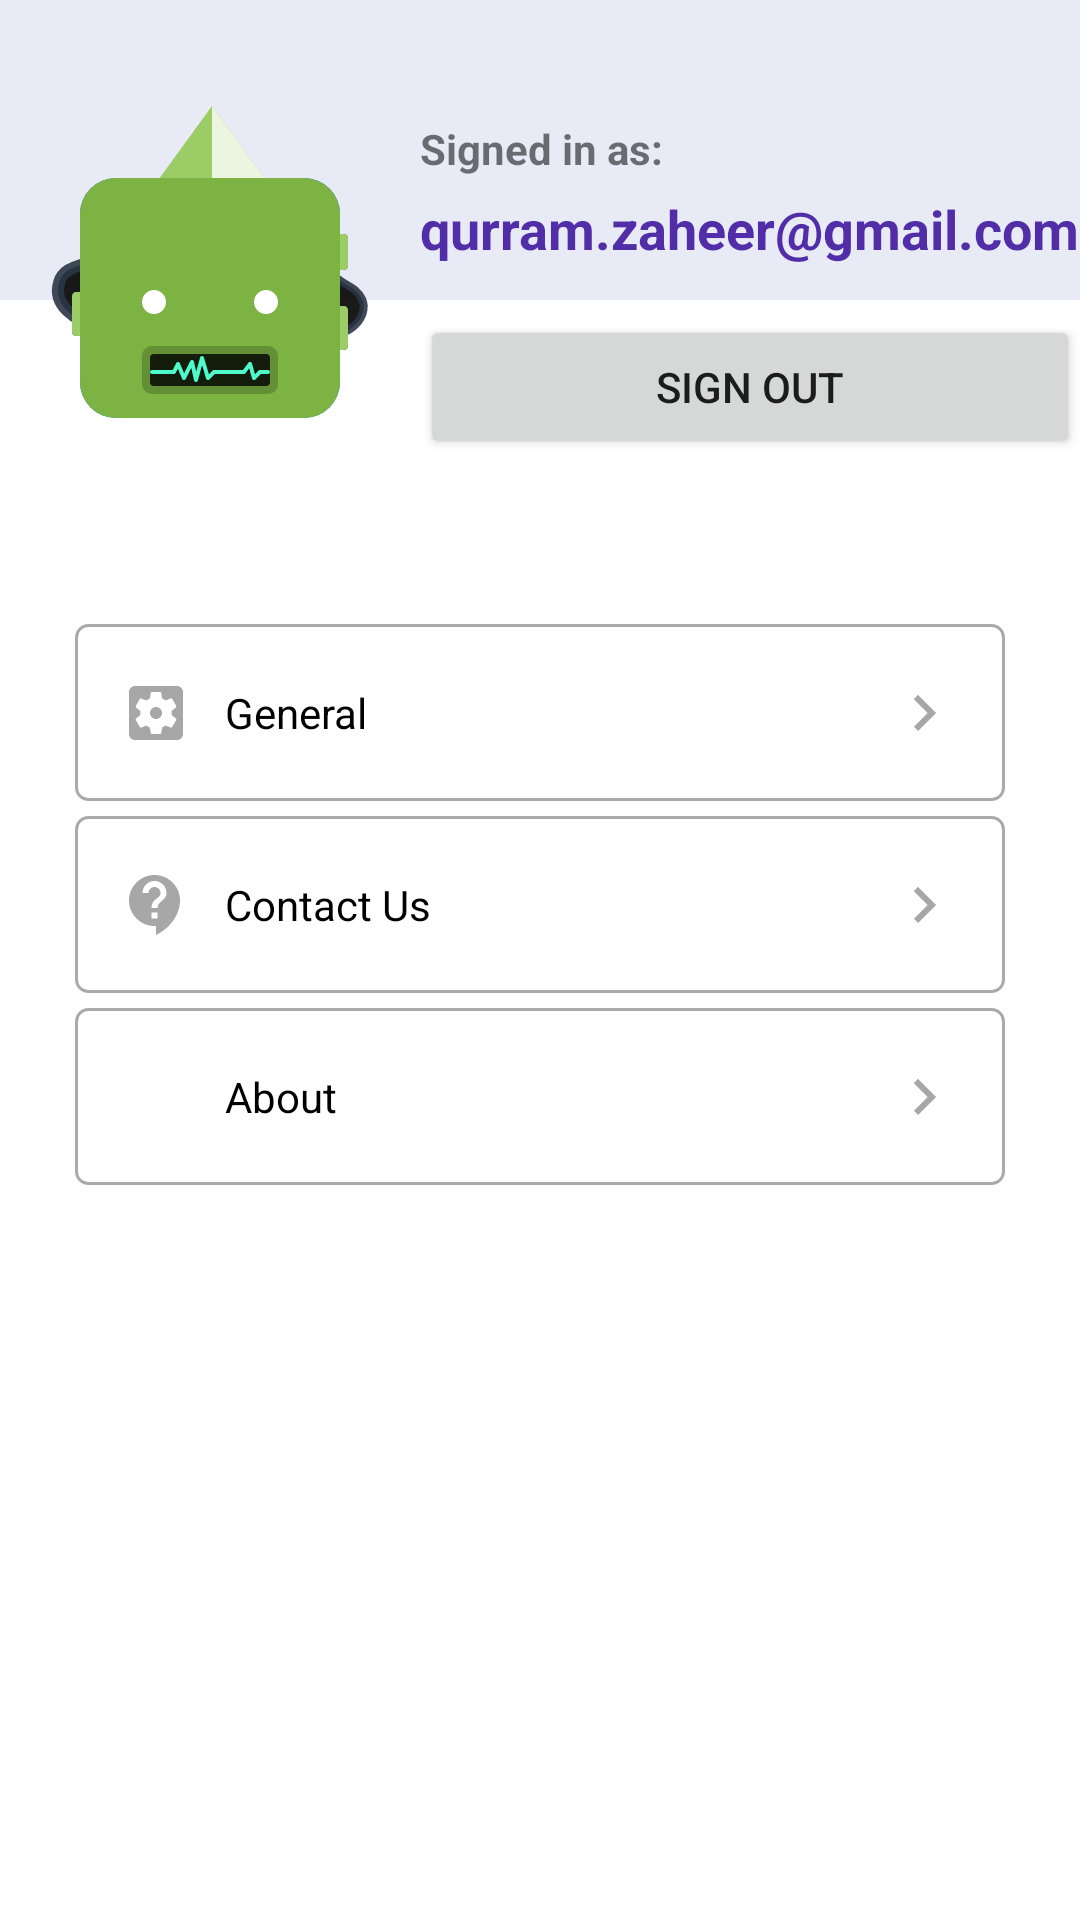

Here is an Android app screen rendered from its layout file. Give the layout XML and the strings, colors and styles it references.
<!-- AndroidManifest.xml: application theme Theme.Revitalize -->
<!-- res/layout/fragment_settings.xml -->
<?xml version="1.0" encoding="utf-8"?>
<androidx.constraintlayout.widget.ConstraintLayout xmlns:android="http://schemas.android.com/apk/res/android"
    xmlns:app="http://schemas.android.com/apk/res-auto"
    xmlns:tools="http://schemas.android.com/tools"
    android:layout_width="match_parent"
    android:layout_height="match_parent"
    tools:context=".presentation.settings.SettingsFragment">

    <androidx.constraintlayout.widget.ConstraintLayout
        android:layout_width="match_parent"
        android:layout_height="0dp"
        android:layout_marginBottom="75dp"
        android:padding="25dp"
        app:layout_constraintBottom_toBottomOf="parent"
        app:layout_constraintEnd_toEndOf="parent"
        app:layout_constraintStart_toStartOf="parent"
        app:layout_constraintTop_toBottomOf="@+id/settingsSignOutBtn">

        <ImageView
            android:id="@+id/imageView10"
            android:layout_width="wrap_content"
            android:layout_height="wrap_content"
            android:layout_marginStart="15dp"
            android:src="@drawable/ic_baseline_settings_applications_24"
            app:layout_constraintBottom_toBottomOf="@+id/textView6"
            app:layout_constraintStart_toStartOf="@+id/textView6"
            app:layout_constraintTop_toTopOf="@+id/textView6" />

        <TextView
            android:id="@+id/textView6"
            android:layout_width="0dp"
            android:layout_height="wrap_content"
            android:layout_marginTop="30dp"
            android:background="@drawable/edit_text_border"
            android:padding="20dp"
            android:paddingStart="50dp"
            android:shadowColor="#000000"
            android:text="General"
            android:textColor="#000000"
            app:layout_constraintEnd_toEndOf="parent"
            app:layout_constraintStart_toStartOf="parent"
            app:layout_constraintTop_toTopOf="parent" />

        <TextView
            android:id="@+id/settingsContactView"
            android:layout_width="0dp"
            android:layout_height="wrap_content"
            android:layout_marginTop="5dp"
            android:background="@drawable/edit_text_border"
            android:padding="20dp"
            android:paddingStart="50dp"
            android:shadowColor="#000000"
            android:text="Contact Us"
            android:textColor="#000000"
            app:layout_constraintEnd_toEndOf="parent"
            app:layout_constraintStart_toStartOf="parent"
            app:layout_constraintTop_toBottomOf="@+id/textView6" />

        <TextView
            android:id="@+id/settingsAboutView"
            android:layout_width="0dp"
            android:layout_height="wrap_content"
            android:layout_marginTop="5dp"
            android:background="@drawable/edit_text_border"
            android:padding="20dp"
            android:paddingStart="50dp"
            android:shadowColor="#000000"
            android:text="About"
            android:textColor="#000000"
            app:layout_constraintEnd_toEndOf="parent"
            app:layout_constraintHorizontal_bias="0.32"
            app:layout_constraintStart_toStartOf="parent"
            app:layout_constraintTop_toBottomOf="@+id/settingsContactView" />

        <ImageView
            android:id="@+id/imageView12"
            android:layout_width="wrap_content"
            android:layout_height="wrap_content"
            android:layout_marginEnd="15dp"
            android:src="@drawable/ic_baseline_keyboard_arrow_right_24"
            app:layout_constraintBottom_toBottomOf="@+id/textView6"
            app:layout_constraintEnd_toEndOf="@+id/textView6"
            app:layout_constraintTop_toTopOf="@+id/textView6" />

        <ImageView
            android:id="@+id/imageView14"
            android:layout_width="wrap_content"
            android:layout_height="wrap_content"
            android:layout_marginEnd="15dp"
            android:src="@drawable/ic_baseline_keyboard_arrow_right_24"
            app:layout_constraintBottom_toBottomOf="@+id/settingsContactView"
            app:layout_constraintEnd_toEndOf="@+id/settingsContactView"
            app:layout_constraintTop_toTopOf="@+id/settingsContactView" />

        <ImageView
            android:id="@+id/imageView15"
            android:layout_width="wrap_content"
            android:layout_height="wrap_content"
            android:layout_marginEnd="15dp"
            android:src="@drawable/ic_baseline_keyboard_arrow_right_24"
            app:layout_constraintBottom_toBottomOf="@+id/settingsAboutView"
            app:layout_constraintEnd_toEndOf="@+id/settingsAboutView"
            app:layout_constraintTop_toTopOf="@+id/settingsAboutView" />

        <ImageView
            android:id="@+id/imageView13"
            android:layout_width="wrap_content"
            android:layout_height="wrap_content"
            android:layout_marginStart="15dp"
            android:src="@drawable/ic_baseline_contact_support_24"
            app:layout_constraintBottom_toBottomOf="@+id/settingsContactView"
            app:layout_constraintStart_toStartOf="@+id/settingsContactView"
            app:layout_constraintTop_toTopOf="@+id/settingsContactView" />

        <ImageView
            android:id="@+id/imageView16"
            android:layout_width="wrap_content"
            android:layout_height="wrap_content"
            android:layout_marginStart="15dp"
            android:src="@drawable/ic_baseline_info_24"
            app:layout_constraintBottom_toBottomOf="@+id/settingsAboutView"
            app:layout_constraintStart_toStartOf="@+id/settingsAboutView"
            app:layout_constraintTop_toTopOf="@+id/settingsAboutView" />

    </androidx.constraintlayout.widget.ConstraintLayout>

    <Button
        android:id="@+id/settingsSignOutBtn"
        android:layout_width="0dp"
        android:layout_height="wrap_content"
        android:layout_marginTop="5dp"
        android:text="Sign out"
        app:layout_constraintEnd_toEndOf="@+id/signedInUser"
        app:layout_constraintStart_toStartOf="@+id/signedInUser"
        app:layout_constraintTop_toBottomOf="@+id/view" />

    <View
        android:id="@+id/view"
        android:layout_width="0dp"
        android:layout_height="100dp"
        android:background="#E8EAF6"
        app:layout_constraintEnd_toEndOf="parent"
        app:layout_constraintStart_toStartOf="parent"
        app:layout_constraintTop_toTopOf="parent" />

    <ImageView
        android:id="@+id/imageView19"
        android:layout_width="wrap_content"
        android:layout_height="wrap_content"
        android:layout_marginStart="10dp"
        android:layout_marginTop="30dp"
        android:src="@drawable/bottts"
        app:layout_constraintStart_toStartOf="parent"
        app:layout_constraintTop_toTopOf="parent" />

    <com.google.android.material.card.MaterialCardView
        android:id="@+id/cardView"
        android:layout_width="wrap_content"
        android:layout_height="wrap_content"
        android:layout_marginStart="20dp"
        android:layout_marginTop="30dp"
        app:cardBackgroundColor="@android:color/transparent"
        app:cardCornerRadius="40dp"
        app:layout_constraintStart_toStartOf="parent"
        app:layout_constraintTop_toTopOf="@+id/view">

    </com.google.android.material.card.MaterialCardView>

    <TextView
        android:id="@+id/textView2"
        android:layout_width="wrap_content"
        android:layout_height="wrap_content"
        android:layout_marginTop="10dp"
        android:text="Signed in as: "
        android:textSize="14sp"
        android:textStyle="bold"
        app:layout_constraintStart_toStartOf="@+id/signedInUser"
        app:layout_constraintTop_toTopOf="@+id/imageView19" />

    <TextView
        android:id="@+id/signedInUser"
        android:layout_width="wrap_content"
        android:layout_height="wrap_content"
        android:layout_marginStart="10dp"
        android:layout_marginTop="5dp"
        android:text="qurram.zaheer@gmail.com"
        android:textColor="#512DA8"
        android:textSize="18sp"
        android:textStyle="bold"
        app:layout_constraintStart_toEndOf="@+id/imageView19"
        app:layout_constraintTop_toBottomOf="@+id/textView2" />

</androidx.constraintlayout.widget.ConstraintLayout>
<!-- resources referenced by this layout -->
<resources>
  <!-- drawable bottts: vector/xml drawable (drawable, 3966 chars, omitted) -->
  <!-- drawable edit_text_border (drawable) -->
  <?xml version="1.0" encoding="utf-8"?>
  <shape
      xmlns:android="http://schemas.android.com/apk/res/android"
      android:shape="rectangle">
      <solid
          android:color="@android:color/transparent"/>
  
      <corners
          android:bottomRightRadius="4dp"
          android:bottomLeftRadius="4dp"
          android:topLeftRadius="4dp"
          android:topRightRadius="4dp"/>
      <stroke
          android:color="@color/grey"
          android:width="1dp"/>
  </shape>
  <!-- drawable ic_baseline_contact_support_24 (drawable) -->
  <vector android:autoMirrored="true" android:height="24dp"
      android:tint="#A7A7A7" android:viewportHeight="24"
      android:viewportWidth="24" android:width="24dp" xmlns:android="http://schemas.android.com/apk/res/android">
      <path android:fillColor="@android:color/white" android:pathData="M11.5,2C6.81,2 3,5.81 3,10.5S6.81,19 11.5,19h0.5v3c4.86,-2.34 8,-7 8,-11.5C20,5.81 16.19,2 11.5,2zM12.5,16.5h-2v-2h2v2zM12.5,13h-2c0,-3.25 3,-3 3,-5 0,-1.1 -0.9,-2 -2,-2s-2,0.9 -2,2h-2c0,-2.21 1.79,-4 4,-4s4,1.79 4,4c0,2.5 -3,2.75 -3,5z"/>
  </vector>
  <!-- drawable ic_baseline_keyboard_arrow_right_24 (drawable) -->
  <vector android:autoMirrored="true" android:height="24dp"
      android:tint="#A7A7A7" android:viewportHeight="24"
      android:viewportWidth="24" android:width="24dp" xmlns:android="http://schemas.android.com/apk/res/android">
      <path android:fillColor="@android:color/white" android:pathData="M8.59,16.59L13.17,12 8.59,7.41 10,6l6,6 -6,6 -1.41,-1.41z"/>
  </vector>
  <!-- drawable ic_baseline_settings_applications_24 (drawable) -->
  <vector android:height="24dp" android:tint="#A7A7A7"
      android:viewportHeight="24" android:viewportWidth="24"
      android:width="24dp" xmlns:android="http://schemas.android.com/apk/res/android">
      <path android:fillColor="@android:color/white" android:pathData="M12,10c-1.1,0 -2,0.9 -2,2s0.9,2 2,2 2,-0.9 2,-2 -0.9,-2 -2,-2zM19,3L5,3c-1.11,0 -2,0.9 -2,2v14c0,1.1 0.89,2 2,2h14c1.11,0 2,-0.9 2,-2L21,5c0,-1.1 -0.89,-2 -2,-2zM17.25,12c0,0.23 -0.02,0.46 -0.05,0.68l1.48,1.16c0.13,0.11 0.17,0.3 0.08,0.45l-1.4,2.42c-0.09,0.15 -0.27,0.21 -0.43,0.15l-1.74,-0.7c-0.36,0.28 -0.76,0.51 -1.18,0.69l-0.26,1.85c-0.03,0.17 -0.18,0.3 -0.35,0.3h-2.8c-0.17,0 -0.32,-0.13 -0.35,-0.29l-0.26,-1.85c-0.43,-0.18 -0.82,-0.41 -1.18,-0.69l-1.74,0.7c-0.16,0.06 -0.34,0 -0.43,-0.15l-1.4,-2.42c-0.09,-0.15 -0.05,-0.34 0.08,-0.45l1.48,-1.16c-0.03,-0.23 -0.05,-0.46 -0.05,-0.69 0,-0.23 0.02,-0.46 0.05,-0.68l-1.48,-1.16c-0.13,-0.11 -0.17,-0.3 -0.08,-0.45l1.4,-2.42c0.09,-0.15 0.27,-0.21 0.43,-0.15l1.74,0.7c0.36,-0.28 0.76,-0.51 1.18,-0.69l0.26,-1.85c0.03,-0.17 0.18,-0.3 0.35,-0.3h2.8c0.17,0 0.32,0.13 0.35,0.29l0.26,1.85c0.43,0.18 0.82,0.41 1.18,0.69l1.74,-0.7c0.16,-0.06 0.34,0 0.43,0.15l1.4,2.42c0.09,0.15 0.05,0.34 -0.08,0.45l-1.48,1.16c0.03,0.23 0.05,0.46 0.05,0.69z"/>
  </vector>
  <style name="Theme.Revitalize" parent="Theme.MaterialComponents.DayNight.NoActionBar">
          
          <item name="colorPrimary">@color/purple_500</item>
          <item name="colorPrimaryVariant">@color/purple_700</item>
          <item name="colorOnPrimary">@color/white</item>
          
          <item name="colorSecondary">@color/teal_200</item>
          <item name="colorSecondaryVariant">@color/teal_700</item>
          <item name="colorOnSecondary">@color/black</item>
          
          <item name="android:statusBarColor">?attr/colorPrimaryVariant</item>
          
      </style>
  <color name="grey">#aaa</color>
  <color name="purple_500">#FF6200EE</color>
  <color name="purple_700">#FF3700B3</color>
  <color name="white">#FFFFFFFF</color>
  <color name="teal_200">#FF03DAC5</color>
  <color name="teal_700">#FF018786</color>
  <color name="black">#FF000000</color>
</resources>
